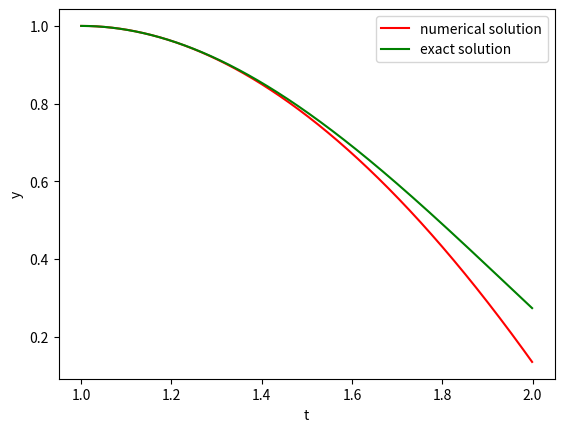

Here is the Python script that generated this plot:
# date 20/04/2020
# solving second order initial valued differential equation by euler method
# differential equation  : (t*t)y'' - 2ty' +2y = (t**3)ln(t)
# initial values  :   y(1)=1 ,y'(1)=0 ,      1<= t <= 2


import numpy as np
import matplotlib.pyplot as plt

h=0.001
t=np.arange(1,2,h)

# take y'= z     s.t   z(1)=0    &  z' = 2z/t -2y/(t*t) + (lnt)/t

def func1(u,v,w):
    return(v)
def func2(u,v,w):
    return( -2*u/(w*w) + (2*v)/w + (np.log(w))/w  )

y =[1]
z =[0]                     # solution array with initial values

for i in range(len(t)-1):
    y_next = y[i] + h*func1(y[i],z[i],t[i])       # solution at next mess point
    z_next = z[i] + h*func2(y[i],z[i],t[i])     

    y.append(y_next)                              # updating th solution array
    z.append(z_next)

y_exact = (7/4)*t + ((t**3)/2) * np.log(t) - (3/4)*(t**3)

plt.plot(t,y,'r',label='numerical solution')
plt.plot(t,y_exact,'g',label='exact solution')
plt.xlabel('t')
plt.ylabel('y')
plt.legend()
plt.show()
